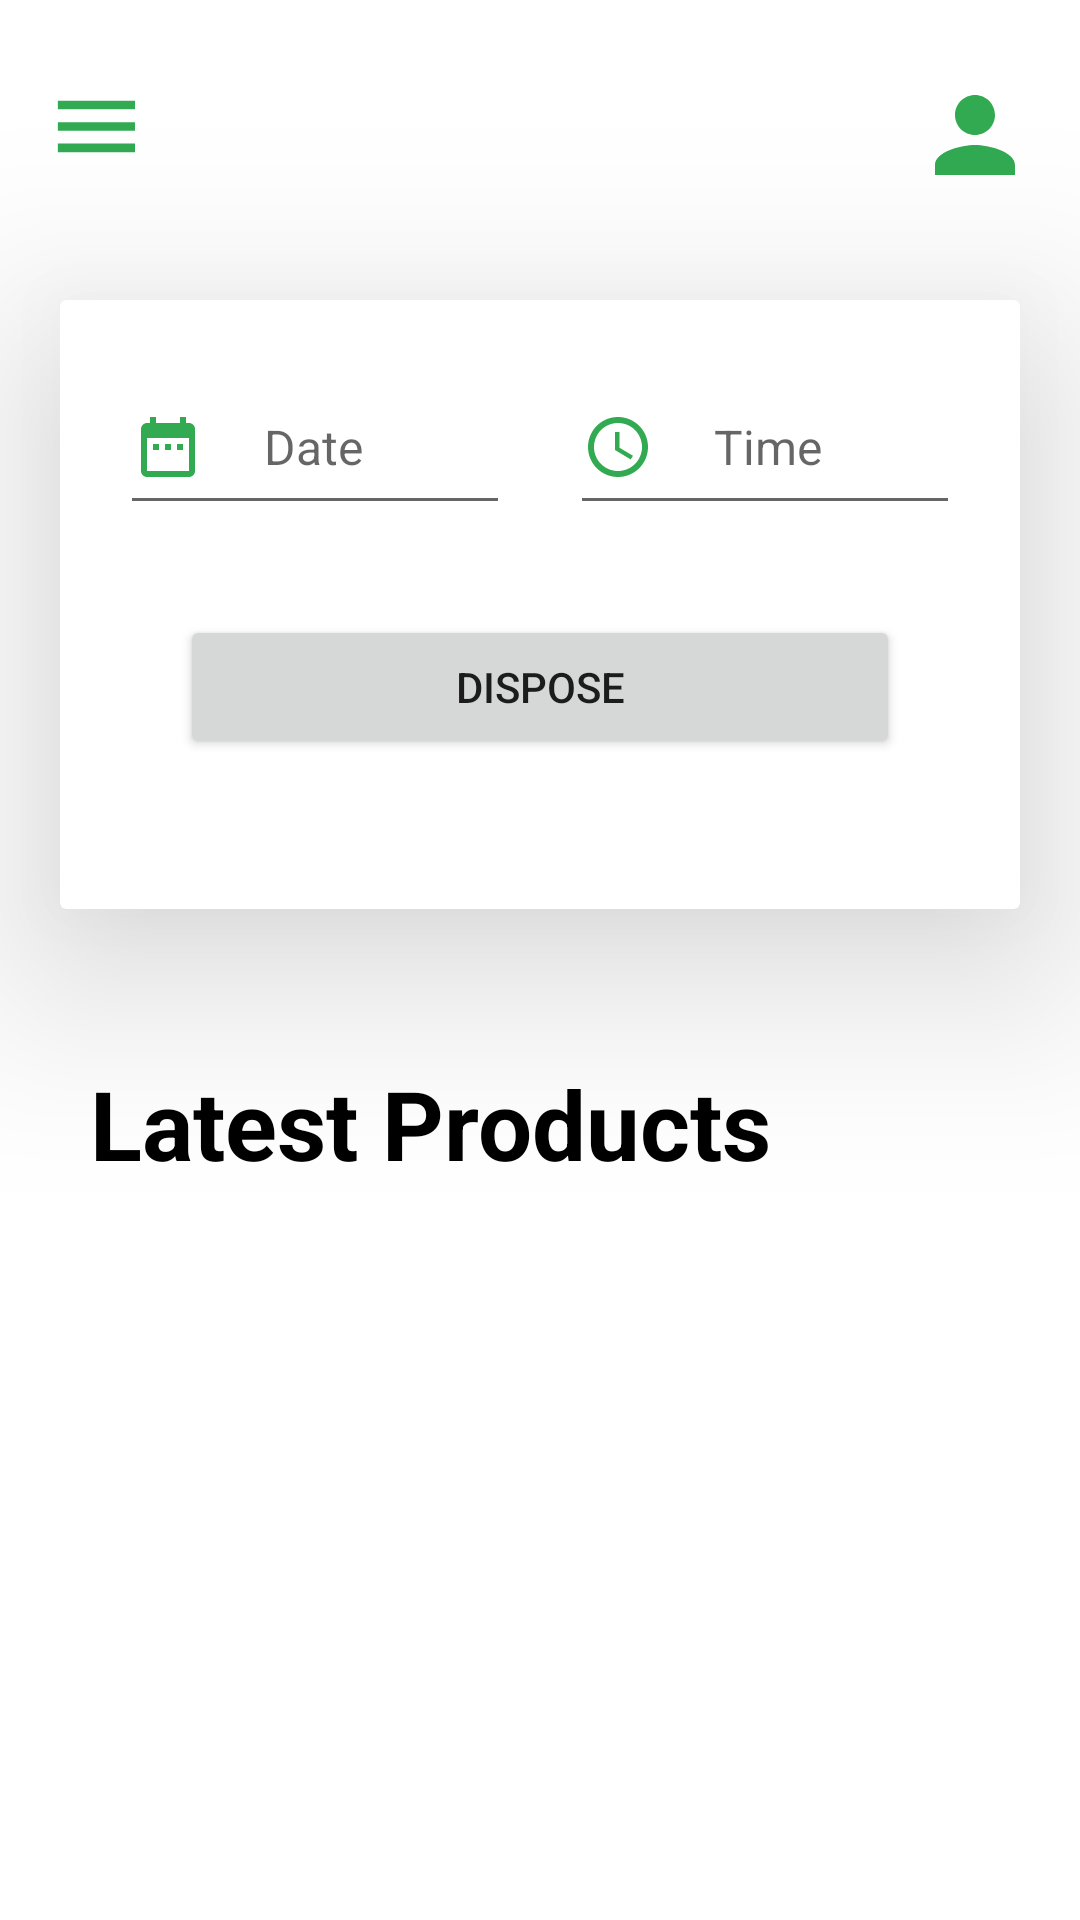

Here is an Android app screen rendered from its layout file. Give the layout XML and the strings, colors and styles it references.
<!-- AndroidManifest.xml: application theme Theme.WasteIT -->
<!-- res/layout/activity_main.xml -->
<?xml version="1.0" encoding="utf-8"?>
<LinearLayout
    xmlns:android="http://schemas.android.com/apk/res/android"
    xmlns:app="http://schemas.android.com/apk/res-auto"
    xmlns:tools="http://schemas.android.com/tools"
    android:layout_width="match_parent"
    android:layout_height="match_parent"
    tools:context=".MainActivity">

  <ScrollView
      android:layout_width="match_parent"
      android:layout_height="match_parent">

      <LinearLayout
          android:layout_width="match_parent"
          android:layout_height="match_parent"
          android:orientation="vertical"

          >

          <RelativeLayout
            android:layout_width="match_parent"
            android:layout_height="wrap_content"
            android:id="@+id/rl1"
            android:layout_marginTop="10dp"
            >

            <androidx.appcompat.widget.AppCompatImageButton
                android:layout_width="40dp"
                android:layout_height="40dp"
                android:id="@+id/burgerMenu"
                android:background="@drawable/burger_menu"
                android:layout_margin="15dp"
                android:layout_alignParentLeft="true"
                />

            <androidx.appcompat.widget.AppCompatImageButton
                android:layout_width="40dp"
                android:layout_height="40dp"
                android:id="@+id/profileMenu"
                android:background="@drawable/profile_icon"
                android:layout_margin="15dp"
                android:layout_alignParentRight="true"

                />

        </RelativeLayout>

          <androidx.cardview.widget.CardView
              android:id="@+id/card_view"
              android:layout_width="match_parent"
              android:layout_height="wrap_content"
              app:cardCornerRadius="2dp"
              app:cardElevation="40dp"
              app:cardPreventCornerOverlap="false"
              android:layout_margin="20dp"
              app:contentPadding="0dp">


      <LinearLayout
          android:layout_width="match_parent"
          android:layout_height="wrap_content"
          android:id="@+id/layoutContainer"
          android:paddingTop="10dp"
          android:paddingBottom="20dp"
          android:paddingLeft="10dp"
          android:paddingRight="10dp"
          android:orientation="vertical"
          >

          <LinearLayout
              android:layout_width="match_parent"
              android:layout_height="wrap_content"
              android:orientation="horizontal"
              android:id="@+id/datTimewrapper"
              >

             <com.google.android.material.textfield.TextInputEditText
                 android:layout_width="match_parent"
                 android:layout_height="55dp"
                 android:inputType="date"
                 android:layout_weight="1"
                 android:hint="Date"
                 android:id="@+id/date"
                 android:textSize="16sp"
                 android:drawableLeft="@drawable/ic_baseline_date_range_24"
                 android:layout_margin="10dp"
                 android:drawablePadding="20dp"
                 />

              <com.google.android.material.textfield.TextInputEditText
                  android:layout_width="match_parent"
                  android:layout_height="55dp"
                  android:inputType="time"
                  android:layout_weight="1"
                  android:textSize="16sp"
                  android:hint="Time"
                  android:id="@+id/time"
                  android:drawableLeft="@drawable/time_icon"
                  android:layout_margin="10dp"
                  android:drawablePadding="20dp"
                  />

          </LinearLayout>
          
          <Button
              android:layout_width="match_parent"
              android:layout_height="wrap_content"
              android:text="Dispose"
              android:id="@+id/dispose"
              android:layout_centerInParent="true"
              android:layout_marginLeft="30dp"
              android:layout_marginRight="30dp"
              android:layout_marginBottom="30dp"
              android:layout_marginTop="20dp"
              />


      </LinearLayout>

          </androidx.cardview.widget.CardView>

        <TextView
            android:layout_width="wrap_content"
            android:layout_height="wrap_content"
            android:textSize="32sp"
            android:textStyle="bold"
            android:text="Latest Products "
            android:textColor="@color/black"
            android:layout_margin="30dp"
            />

         <LinearLayout
             android:layout_width="match_parent"
             android:layout_height="wrap_content"
             android:id="@+id/storeContainer"
             android:orientation="vertical"
             >





         </LinearLayout>



      </LinearLayout>

  </ScrollView>

</LinearLayout>
<!-- resources referenced by this layout -->
<resources>
  <color name="black">#FF000000</color>
  <!-- drawable burger_menu (drawable) -->
  <vector android:height="24dp" android:tint="#31AA52"
      android:viewportHeight="28" android:viewportWidth="28"
      android:width="28dp" xmlns:android="http://schemas.android.com/apk/res/android">
      <path android:fillColor="@android:color/white" android:pathData="M3,18h18v-2L3,16v2zM3,13h18v-2L3,11v2zM3,6v2h18L21,6L3,6z"/>
  </vector>
  <!-- drawable ic_baseline_date_range_24 (drawable) -->
  <vector android:height="24dp" android:tint="#31AA52"
      android:viewportHeight="24" android:viewportWidth="24"
      android:width="24dp" xmlns:android="http://schemas.android.com/apk/res/android">
      <path android:fillColor="@android:color/white" android:pathData="M9,11L7,11v2h2v-2zM13,11h-2v2h2v-2zM17,11h-2v2h2v-2zM19,4h-1L18,2h-2v2L8,4L8,2L6,2v2L5,4c-1.11,0 -1.99,0.9 -1.99,2L3,20c0,1.1 0.89,2 2,2h14c1.1,0 2,-0.9 2,-2L21,6c0,-1.1 -0.9,-2 -2,-2zM19,20L5,20L5,9h14v11z"/>
  </vector>
  <!-- drawable profile_icon (drawable) -->
  <vector android:height="24dp" android:tint="#31AA52"
      android:viewportHeight="24" android:viewportWidth="24"
      android:width="24dp" xmlns:android="http://schemas.android.com/apk/res/android">
      <path android:fillColor="@android:color/white" android:pathData="M12,12c2.21,0 4,-1.79 4,-4s-1.79,-4 -4,-4 -4,1.79 -4,4 1.79,4 4,4zM12,14c-2.67,0 -8,1.34 -8,4v2h16v-2c0,-2.66 -5.33,-4 -8,-4z"/>
  </vector>
  <!-- drawable time_icon (drawable) -->
  <vector android:height="24dp" android:tint="#31AA52"
      android:viewportHeight="24" android:viewportWidth="24"
      android:width="24dp" xmlns:android="http://schemas.android.com/apk/res/android">
      <path android:fillColor="@android:color/white" android:pathData="M11.99,2C6.47,2 2,6.48 2,12s4.47,10 9.99,10C17.52,22 22,17.52 22,12S17.52,2 11.99,2zM12,20c-4.42,0 -8,-3.58 -8,-8s3.58,-8 8,-8 8,3.58 8,8 -3.58,8 -8,8z"/>
      <path android:fillColor="@android:color/white" android:pathData="M12.5,7H11v6l5.25,3.15 0.75,-1.23 -4.5,-2.67z"/>
  </vector>
  <style name="Theme.WasteIT" parent="Theme.MaterialComponents.DayNight.DarkActionBar">
          
          <item name="colorPrimary">@color/purple_500</item>
          <item name="colorPrimaryVariant">@color/apptheme</item>
          <item name="colorOnPrimary">@color/white</item>
          
          <item name="colorSecondary">@color/teal_200</item>
          <item name="colorSecondaryVariant">@color/teal_700</item>
          <item name="colorOnSecondary">@color/black</item>
          
          <item name="android:statusBarColor" tools:targetApi="l">?attr/colorPrimaryVariant</item>
          
      </style>
  <color name="purple_500">#31AA52</color>
  <color name="apptheme">#31AA52</color>
  <color name="white">#FFFFFFFF</color>
  <color name="teal_200">#FF03DAC5</color>
  <color name="teal_700">#FF018786</color>
</resources>
